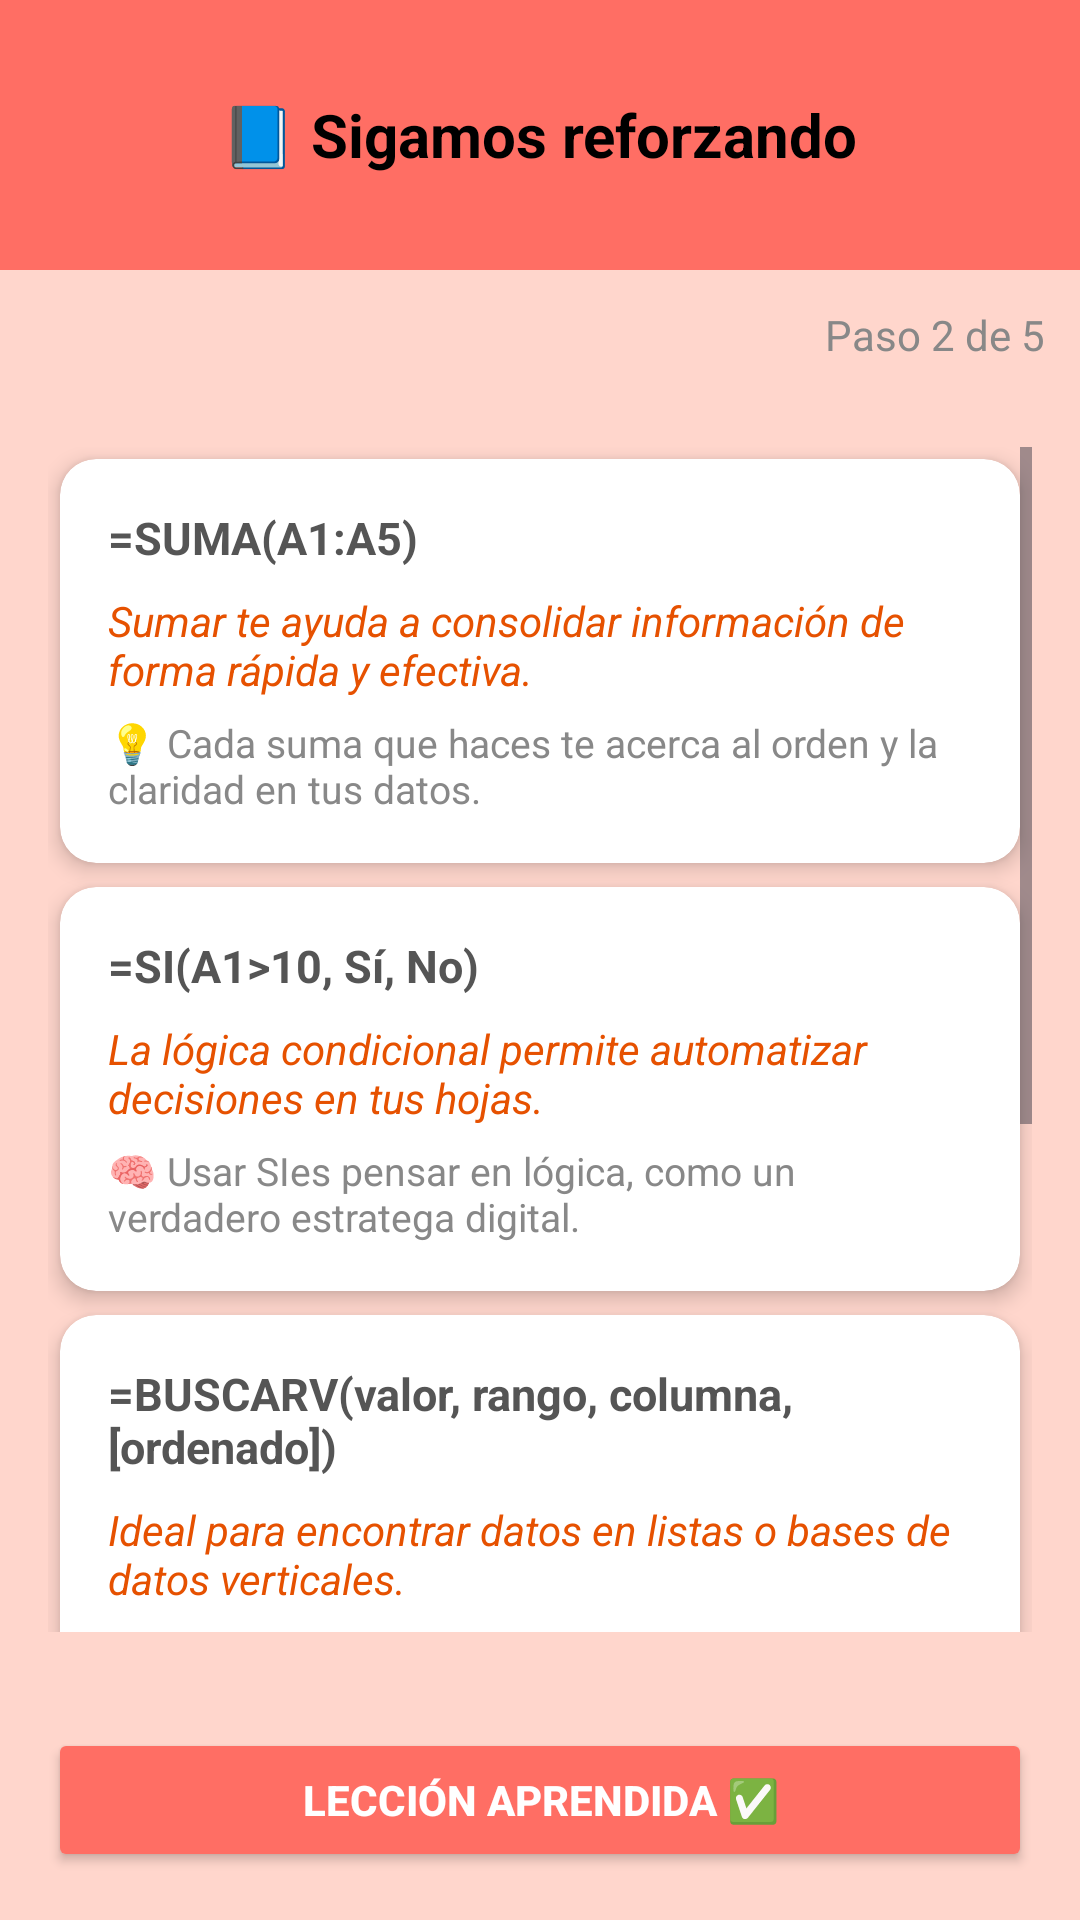

Layout XML and referenced resources for this Android screen:
<!-- AndroidManifest.xml: application theme Theme.Goexcel -->
<!-- res/layout/activity_paso2_refuerzo.xml -->
<?xml version="1.0" encoding="utf-8"?>
<LinearLayout xmlns:android="http://schemas.android.com/apk/res/android"
    xmlns:card_view="http://schemas.android.com/apk/res-auto"
    android:layout_width="match_parent"
    android:layout_height="match_parent"
    android:orientation="vertical"
    android:background="@color/modulo2_background">

    
    <RelativeLayout
        android:layout_width="match_parent"
        android:layout_height="90dp"
        android:background="@color/modulo2_header"
        android:padding="16dp">

        <ImageView
            android:id="@+id/btnBack"
            android:layout_width="40dp"
            android:layout_height="40dp"
            android:src="@drawable/back"
            android:contentDescription="@string/volver" />

        <TextView
            android:id="@+id/tvTituloPaso2"
            android:layout_width="wrap_content"
            android:layout_height="wrap_content"
            android:text="@string/mod2_paso2_titulo"
            android:textSize="20sp"
            android:textStyle="bold"
            android:textColor="@color/texto_oscuro"
            android:layout_centerInParent="true" />
    </RelativeLayout>

    
    <TextView
        android:layout_width="match_parent"
        android:layout_height="wrap_content"
        android:text="@string/mod2_paso2_progreso"
        android:textAlignment="viewEnd"
        android:padding="12dp"
        android:textSize="14sp"
        android:textColor="#888888" />

    
    <ScrollView
        android:layout_width="match_parent"
        android:layout_height="0dp"
        android:layout_weight="1"
        android:padding="16dp">

        <LinearLayout
            android:layout_width="match_parent"
            android:layout_height="wrap_content"
            android:orientation="vertical">

            <androidx.cardview.widget.CardView
                android:layout_width="match_parent"
                android:layout_height="wrap_content"
                android:layout_marginBottom="12dp"
                card_view:cardCornerRadius="12dp"
                card_view:cardElevation="4dp"
                android:layout_margin="4dp">

                <LinearLayout
                    android:layout_width="match_parent"
                    android:layout_height="wrap_content"
                    android:orientation="vertical"
                    android:padding="16dp">

                    <TextView
                        android:layout_width="wrap_content"
                        android:layout_height="wrap_content"
                        android:text="@string/mod2_funcion_suma"
                        android:textSize="15sp"
                        android:textStyle="bold"
                        android:textColor="@color/texto_gris" />

                    <TextView
                        android:layout_width="wrap_content"
                        android:layout_height="wrap_content"
                        android:text="@string/mod2_frase_suma"
                        android:textSize="14sp"
                        android:textStyle="italic"
                        android:textColor="#E65100"
                        android:layout_marginTop="8dp" />

                    <TextView
                        android:layout_width="wrap_content"
                        android:layout_height="wrap_content"
                        android:text="@string/motivacion_suma"
                        android:textSize="13sp"
                        android:textColor="#888888"
                        android:layout_marginTop="6dp" />
                </LinearLayout>
            </androidx.cardview.widget.CardView>

            <androidx.cardview.widget.CardView
                android:layout_width="match_parent"
                android:layout_height="wrap_content"
                android:layout_marginBottom="12dp"
                card_view:cardCornerRadius="12dp"
                card_view:cardElevation="4dp"
                android:layout_margin="4dp">

                <LinearLayout
                    android:layout_width="match_parent"
                    android:layout_height="wrap_content"
                    android:orientation="vertical"
                    android:padding="16dp">

                    <TextView
                        android:layout_width="wrap_content"
                        android:layout_height="wrap_content"
                        android:text="@string/mod2_funcion_si"
                        android:textSize="15sp"
                        android:textStyle="bold"
                        android:textColor="@color/texto_gris" />

                    <TextView
                        android:layout_width="wrap_content"
                        android:layout_height="wrap_content"
                        android:text="@string/mod2_frase_si"
                        android:textSize="14sp"
                        android:textStyle="italic"
                        android:textColor="#E65100"
                        android:layout_marginTop="8dp" />

                    <TextView
                        android:layout_width="wrap_content"
                        android:layout_height="wrap_content"
                        android:text="@string/motivacion_si"
                        android:textSize="13sp"
                        android:textColor="#888888"
                        android:layout_marginTop="6dp" />
                </LinearLayout>
            </androidx.cardview.widget.CardView>

            <androidx.cardview.widget.CardView
                android:layout_width="match_parent"
                android:layout_height="wrap_content"
                android:layout_marginBottom="12dp"
                card_view:cardCornerRadius="12dp"
                card_view:cardElevation="4dp"
                android:layout_margin="4dp">

                <LinearLayout
                    android:layout_width="match_parent"
                    android:layout_height="wrap_content"
                    android:orientation="vertical"
                    android:padding="16dp">

                    <TextView
                        android:layout_width="wrap_content"
                        android:layout_height="wrap_content"
                        android:text="@string/mod2_funcion_buscarv"
                        android:textSize="15sp"
                        android:textStyle="bold"
                        android:textColor="@color/texto_gris" />

                    <TextView
                        android:layout_width="wrap_content"
                        android:layout_height="wrap_content"
                        android:text="@string/mod2_frase_buscarv"
                        android:textSize="14sp"
                        android:textStyle="italic"
                        android:textColor="#E65100"
                        android:layout_marginTop="8dp" />

                    <TextView
                        android:layout_width="wrap_content"
                        android:layout_height="wrap_content"
                        android:text="@string/motivacion_buscarv"
                        android:textSize="13sp"
                        android:textColor="#888888"
                        android:layout_marginTop="6dp" />
                </LinearLayout>
            </androidx.cardview.widget.CardView>

            <androidx.cardview.widget.CardView
                android:layout_width="match_parent"
                android:layout_height="wrap_content"
                android:layout_marginBottom="12dp"
                card_view:cardCornerRadius="12dp"
                card_view:cardElevation="4dp"
                android:layout_margin="4dp">

                <LinearLayout
                    android:layout_width="match_parent"
                    android:layout_height="wrap_content"
                    android:orientation="vertical"
                    android:padding="16dp">

                    <TextView
                        android:layout_width="wrap_content"
                        android:layout_height="wrap_content"
                        android:text="@string/mod2_funcion_contar_si"
                        android:textSize="15sp"
                        android:textStyle="bold"
                        android:textColor="@color/texto_gris" />

                    <TextView
                        android:layout_width="wrap_content"
                        android:layout_height="wrap_content"
                        android:text="@string/mod2_frase_contar_si"
                        android:textSize="14sp"
                        android:textStyle="italic"
                        android:textColor="#E65100"
                        android:layout_marginTop="8dp" />

                    <TextView
                        android:layout_width="wrap_content"
                        android:layout_height="wrap_content"
                        android:text="@string/motivacion_contar_si"
                        android:textSize="13sp"
                        android:textColor="#888888"
                        android:layout_marginTop="6dp" />
                </LinearLayout>
            </androidx.cardview.widget.CardView>

            <androidx.cardview.widget.CardView
                android:layout_width="match_parent"
                android:layout_height="wrap_content"
                android:layout_marginBottom="12dp"
                card_view:cardCornerRadius="12dp"
                card_view:cardElevation="4dp"
                android:layout_margin="4dp">

                <LinearLayout
                    android:layout_width="match_parent"
                    android:layout_height="wrap_content"
                    android:orientation="vertical"
                    android:padding="16dp">

                    <TextView
                        android:layout_width="wrap_content"
                        android:layout_height="wrap_content"
                        android:text="@string/mod2_funcion_si_error"
                        android:textSize="15sp"
                        android:textStyle="bold"
                        android:textColor="@color/texto_gris" />

                    <TextView
                        android:layout_width="wrap_content"
                        android:layout_height="wrap_content"
                        android:text="@string/mod2_frase_si_error"
                        android:textSize="14sp"
                        android:textStyle="italic"
                        android:textColor="#E65100"
                        android:layout_marginTop="8dp" />

                    <TextView
                        android:layout_width="wrap_content"
                        android:layout_height="wrap_content"
                        android:text="@string/motivacion_si_error"
                        android:textSize="13sp"
                        android:textColor="#888888"
                        android:layout_marginTop="6dp" />
                </LinearLayout>
            </androidx.cardview.widget.CardView>

        </LinearLayout>
    </ScrollView>

    
    <Button
        android:id="@+id/btnLeccionAprendida"
        android:layout_width="match_parent"
        android:layout_height="wrap_content"
        android:text="@string/mod2_paso2_btn"
        android:layout_margin="16dp"
        android:backgroundTint="@color/modulo2_header"
        android:textColor="@android:color/white"
        android:textStyle="bold" />
</LinearLayout>
<!-- resources referenced by this layout -->
<resources>
  <color name="modulo2_background">#FFD6CC</color>
  <color name="modulo2_header">#FF6E64</color>
  <color name="texto_gris">#555555</color>
  <color name="texto_oscuro">#000000</color>
  <string name="mod2_frase_buscarv">Ideal para encontrar datos en listas o bases de datos verticales.</string>
  <string name="mod2_frase_contar_si">Filtra y cuenta datos que cumplan con condiciones específicas.</string>
  <string name="mod2_frase_si">La lógica condicional permite automatizar decisiones en tus hojas.</string>
  <string name="mod2_frase_si_error">Gestiona errores como un profesional y evita que se vean en tus reportes.</string>
  <string name="mod2_frase_suma">Sumar te ayuda a consolidar información de forma rápida y efectiva.</string>
  <string name="mod2_funcion_buscarv">=BUSCARV(valor, rango, columna, [ordenado])</string>
  <string name="mod2_funcion_contar_si">=CONTAR.SI(rango, criterio)</string>
  <string name="mod2_funcion_si">=SI(A1&gt;10, "Sí", "No")</string>
  <string name="mod2_funcion_si_error">=SI.ERROR(valor, valor_si_error)</string>
  <string name="mod2_funcion_suma">=SUMA(A1:A5)</string>
  <string name="mod2_paso2_btn">Lección aprendida ✅</string>
  <string name="mod2_paso2_progreso">Paso 2 de 5</string>
  <string name="mod2_paso2_titulo">📘 Sigamos reforzando</string>
  <string name="motivacion_buscarv">🔍 Aprender "BUSCARV" te permite moverte como pez en el agua en bases de datos.</string>
  <string name="motivacion_contar_si">🔢 Saber contar con condiciones es saber encontrar significado entre los números.</string>
  <string name="motivacion_si">🧠 Usar "SI" es pensar en lógica, como un verdadero estratega digital.</string>
  <string name="motivacion_si_error">🛡️ Dominar "SI.ERROR" es tener control ante lo inesperado. ¡Tú decides qué mostrar!</string>
  <string name="motivacion_suma">💡 Cada suma que haces te acerca al orden y la claridad en tus datos.</string>
  <string name="volver">Volver</string>
  <style name="Theme.Goexcel" parent="Base.Theme.Goexcel" />
  <style name="Base.Theme.Goexcel" parent="Theme.Material3.DayNight.NoActionBar">
          
          
      </style>
</resources>
